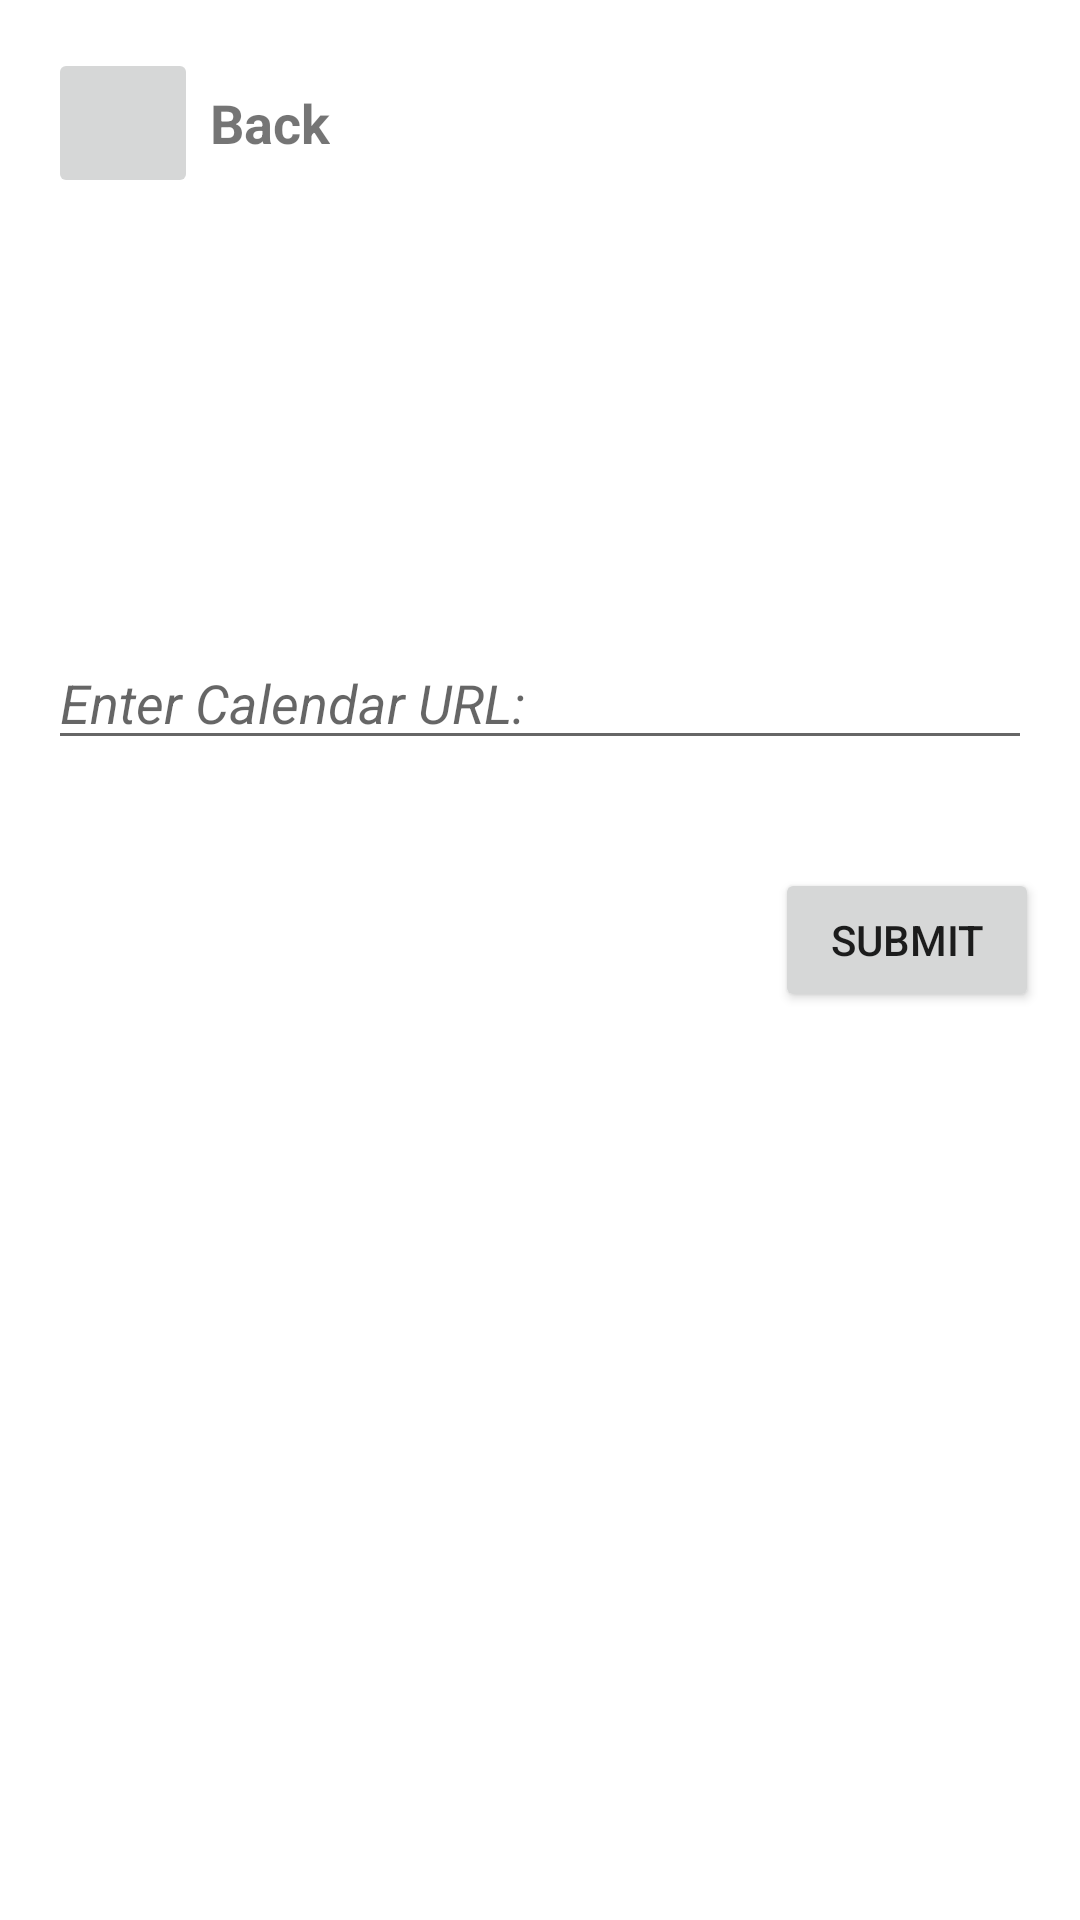

This screen was rendered from an Android layout file. Write that file and the resources it references.
<!-- AndroidManifest.xml: application theme Theme.Plato -->
<!-- res/layout/fragment_calendar_taskedit.xml -->
<?xml version="1.0" encoding="utf-8"?>
<androidx.constraintlayout.widget.ConstraintLayout xmlns:android="http://schemas.android.com/apk/res/android"
    xmlns:app="http://schemas.android.com/apk/res-auto"
    xmlns:tools="http://schemas.android.com/tools"
    android:id="@+id/frameLayout"
    android:layout_width="match_parent"
    android:layout_height="match_parent"
    tools:context=".TaskEdit">

    <EditText
        android:id="@+id/taskURLInput"
        android:layout_width="0dp"
        android:layout_height="wrap_content"
        android:layout_marginStart="16dp"
        android:layout_marginTop="212dp"
        android:layout_marginEnd="16dp"
        android:ems="10"
        android:hint="Enter Calendar URL:"
        android:inputType="textPersonName"
        android:textSize="18sp"
        android:textStyle="italic"
        app:layout_constraintEnd_toEndOf="parent"
        app:layout_constraintHorizontal_bias="0.0"
        app:layout_constraintStart_toStartOf="parent"
        app:layout_constraintTop_toTopOf="parent" />

    <Button
        android:id="@+id/submitButton"
        android:layout_width="wrap_content"
        android:layout_height="wrap_content"
        android:layout_marginTop="36dp"
        android:text="Submit"
        app:layout_constraintEnd_toEndOf="parent"
        app:layout_constraintHorizontal_bias="0.95"
        app:layout_constraintStart_toStartOf="parent"
        app:layout_constraintTop_toBottomOf="@+id/taskURLInput" />

    <TextView
        android:id="@+id/backText"
        android:layout_width="wrap_content"
        android:layout_height="50dp"
        android:layout_marginStart="4dp"
        android:layout_marginTop="16dp"
        android:gravity="center"
        android:text="Back"
        android:textAlignment="center"
        android:textSize="18sp"
        android:textStyle="bold"
        app:layout_constraintStart_toEndOf="@+id/backButton"
        app:layout_constraintTop_toTopOf="parent" />

    <ImageButton
        android:id="@+id/backButton"
        style="@style/Widget.AppCompat.ImageButton"
        android:layout_width="50dp"
        android:layout_height="50dp"
        android:layout_marginStart="16dp"
        android:layout_marginTop="16dp"
        android:src="@drawable/ic_back"
        app:layout_constraintStart_toStartOf="parent"
        app:layout_constraintTop_toTopOf="parent" />
</androidx.constraintlayout.widget.ConstraintLayout>
<!-- resources referenced by this layout -->
<resources>
  <style name="Theme.Plato" parent="Theme.MaterialComponents.DayNight.DarkActionBar">
          
          <item name="colorPrimary">@color/purple_500</item>
          <item name="colorPrimaryVariant">@color/purple_700</item>
          <item name="colorOnPrimary">@color/white</item>
          
          <item name="colorSecondary">@color/teal_200</item>
          <item name="colorSecondaryVariant">@color/teal_700</item>
          <item name="colorOnSecondary">@color/black</item>
          
          <item name="android:statusBarColor" tools:targetApi="l">?attr/colorPrimaryVariant</item>
          
          <item name="windowNoTitle">true</item>
      </style>
  <color name="purple_500">#FF6200EE</color>
  <color name="purple_700">#FF3700B3</color>
  <color name="white">#FFFFFFFF</color>
  <color name="teal_200">#FF03DAC5</color>
  <color name="teal_700">#FF018786</color>
  <color name="black">#FF000000</color>
</resources>
